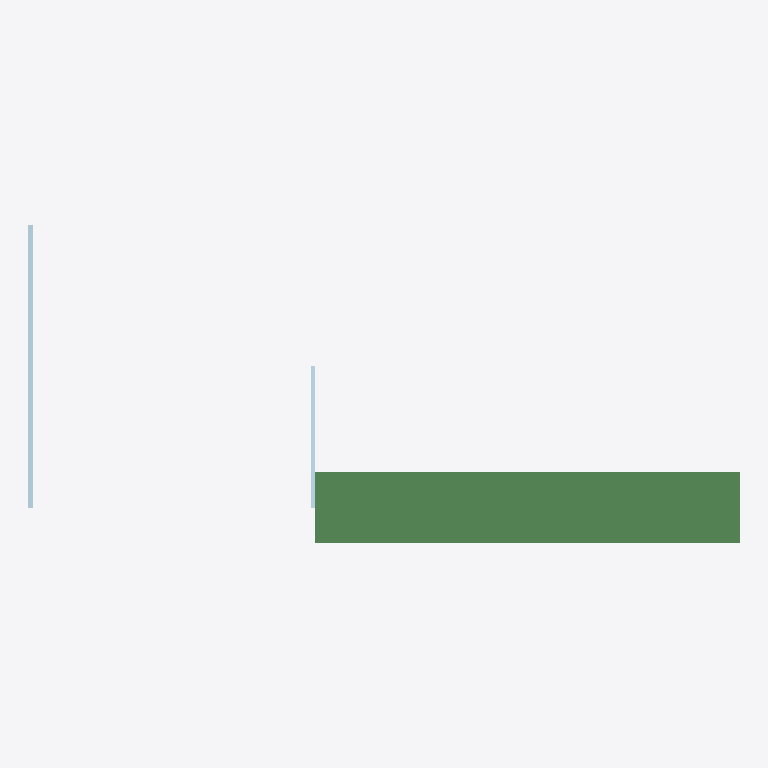
Plan cut of the same IFC building model at storey 'My Storey' (level 0.00 m, cut at 1.40 m), seen from above with north up, elements coloured by IFC class: 3 plates (pale blue), 1 beam (green). Cut surfaces are drawn darker.
Extent 5.0 m × 2.2 m × 2.2 m (x, y, z). Storeys (1): My Storey at 0.00 m. Elements (4): 3 IfcPlate, 1 IfcBeam.

HEADER;
FILE_DESCRIPTION(('ViewDefinition[DesignTransferView]'),'2;1');
FILE_NAME('deleteme.ifc','2023-08-13T20:18:41+05:00',(),(),'IfcOpenShell v0.7.0-fc50bdd3a','BlenderBIM 0.0.230803','Nobody');
FILE_SCHEMA(('IFC4'));
ENDSEC;
DATA;
#1=IFCPROJECT('2nFiTaM4D4SenQ5dXFyAZ7',$,'My Project',$,$,$,$,(#14,#26),#9);
#30=IFCSITE('35ch1eqRf3ghhaTlsyET4s',$,'My Site',$,$,#53,$,$,$,$,$,$,$,$);
#36=IFCBUILDING('2djisaPIn7ugdYvN5kAvx1',$,'My Building',$,$,#59,$,$,$,$,$,$);
#42=IFCBUILDINGSTOREY('0PPwbo8tb7dwNmxYN4txD3',$,'My Storey',$,$,#65,$,$,$,$);
#109=IFCBEAM('0lrXk9DOT1QQrvwh_pMqbj',$,'Beam',$,$,#242,#121,$,$);
#170=IFCPLATE('0eyFtEss90jOnmdeNkUMJm',$,'Plate',$,$,#326,#181,$,$);
#243=IFCPLATE('0iS1c55r5ByhjilIiBGbj_',$,'Plate',$,$,#331,#254,$,$);
#73=IFCPLATE('2PrnR7L4T8jgXcfOzZFyLd',$,'Plate',$,$,#321,#89,$,$);
ENDSEC;
